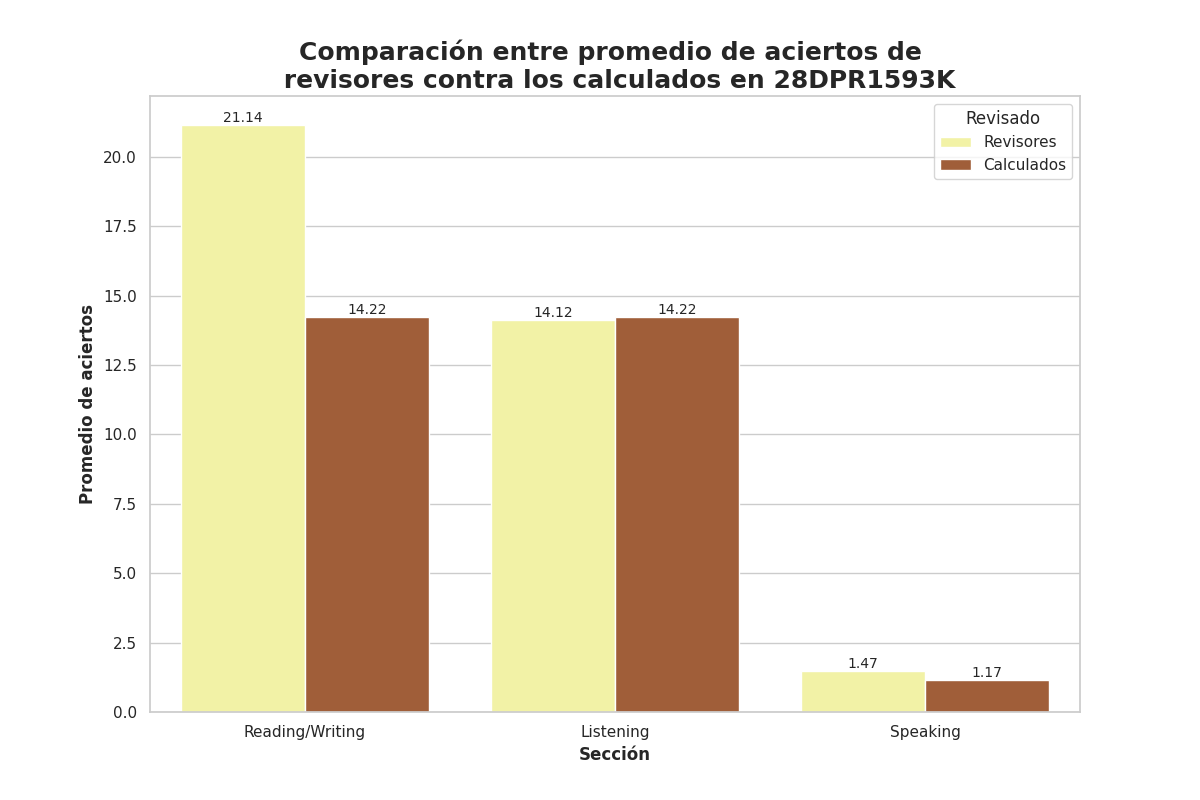

The table this chart was drawn from, first rows:
Seccion, Revisado, Aciertos
Reading/Writing, Revisores, 21.14
Reading/Writing, Calculados, 14.22
Listening, Revisores, 14.12
Listening, Calculados, 14.22
Speaking, Revisores, 1.47
Speaking, Calculados, 1.17
